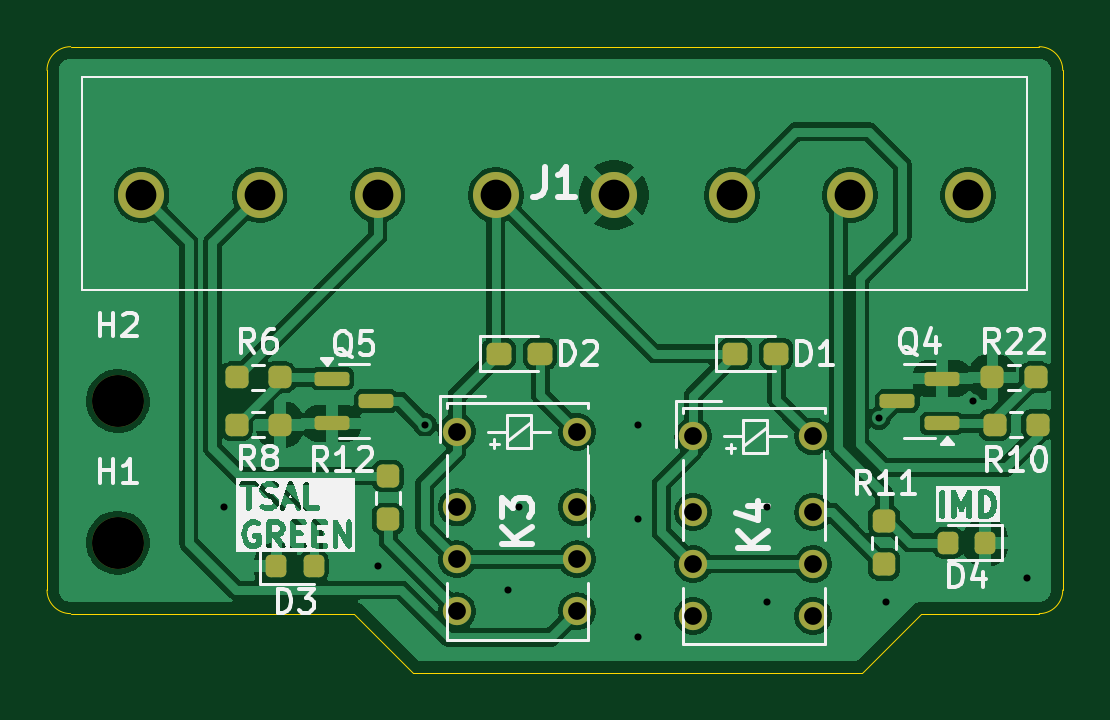
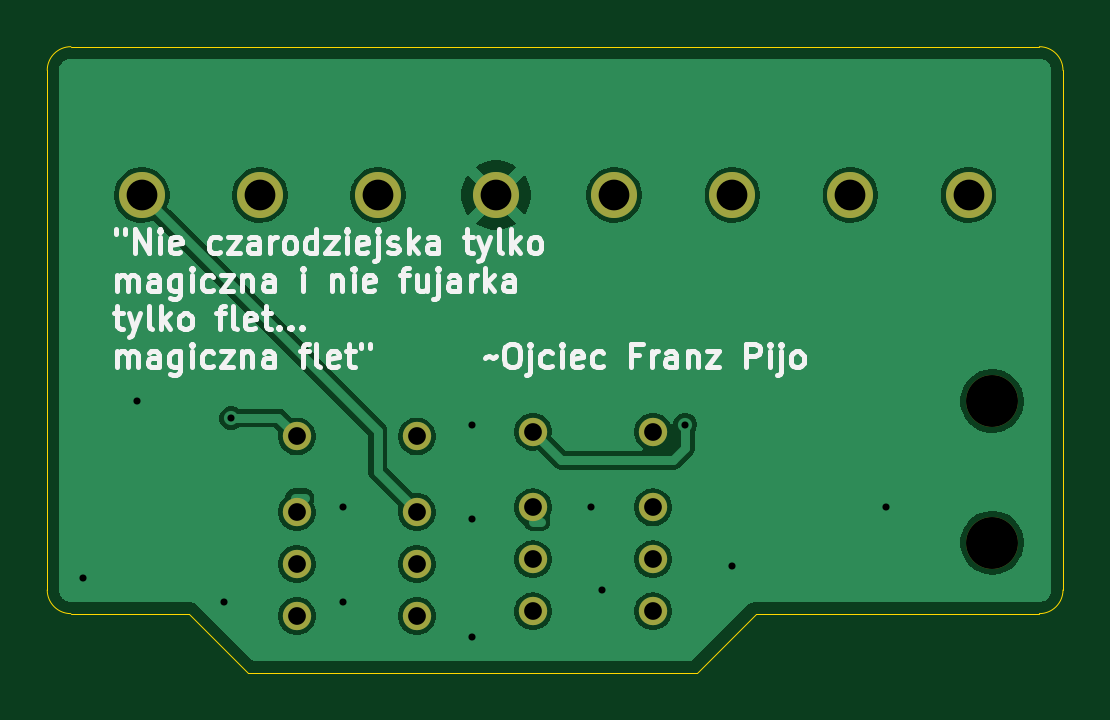
Circuit board: 11 layer files. Board 43.0 x 26.5 mm.
- bottom_copper: PUTM_EV_CART_INDICATOR-B_Cu.gbr (48522 bytes)
- bottom_mask: PUTM_EV_CART_INDICATOR-B_Mask.gbr (1268 bytes)
- paste: PUTM_EV_CART_INDICATOR-B_Paste.gbr (465 bytes)
- bottom_silk: PUTM_EV_CART_INDICATOR-B_Silkscreen.gbr (34248 bytes)
- outline: PUTM_EV_CART_INDICATOR-Edge_Cuts.gbr (1185 bytes)
- top_copper: PUTM_EV_CART_INDICATOR-F_Cu.gbr (84929 bytes)
- top_mask: PUTM_EV_CART_INDICATOR-F_Mask.gbr (3570 bytes)
- paste: PUTM_EV_CART_INDICATOR-F_Paste.gbr (2757 bytes)
- top_silk: PUTM_EV_CART_INDICATOR-F_Silkscreen.gbr (45922 bytes)
- drill: PUTM_EV_CART_INDICATOR-NPTH.drl (357 bytes)
- drill: PUTM_EV_CART_INDICATOR-PTH.drl (967 bytes)

=== bottom_copper: PUTM_EV_CART_INDICATOR-B_Cu.gbr (48522 bytes, source omitted) ===
=== bottom_mask: PUTM_EV_CART_INDICATOR-B_Mask.gbr ===
%TF.GenerationSoftware,KiCad,Pcbnew,9.0.1*%
%TF.CreationDate,2025-06-14T21:47:00+02:00*%
%TF.ProjectId,PUTM_EV_CART_INDICATOR,5055544d-5f45-4565-9f43-4152545f494e,rev?*%
%TF.SameCoordinates,Original*%
%TF.FileFunction,Soldermask,Bot*%
%TF.FilePolarity,Negative*%
%FSLAX46Y46*%
G04 Gerber Fmt 4.6, Leading zero omitted, Abs format (unit mm)*
G04 Created by KiCad (PCBNEW 9.0.1) date 2025-06-14 21:47:00*
%MOMM*%
%LPD*%
G01*
G04 APERTURE LIST*
%ADD10C,1.200000*%
%ADD11C,2.200000*%
%ADD12C,1.950000*%
G04 APERTURE END LIST*
D10*
%TO.C,K3*%
X99357500Y-75300000D03*
X99357500Y-78500000D03*
X99357500Y-80700000D03*
X99357500Y-82900000D03*
X104437500Y-82900000D03*
X104437500Y-80700000D03*
X104437500Y-78500000D03*
X104437500Y-75300000D03*
%TD*%
%TO.C,K4*%
X109357500Y-75500000D03*
X109357500Y-78700000D03*
X109357500Y-80900000D03*
X109357500Y-83100000D03*
X114437500Y-83100000D03*
X114437500Y-80900000D03*
X114437500Y-78700000D03*
X114437500Y-75500000D03*
%TD*%
D11*
%TO.C,H1*%
X85000000Y-80000000D03*
%TD*%
%TO.C,H2*%
X85000000Y-74000000D03*
%TD*%
D12*
%TO.C,J1*%
X86000000Y-65280000D03*
X91000000Y-65280000D03*
X96000000Y-65280000D03*
X101000000Y-65280000D03*
X106000000Y-65280000D03*
X111000000Y-65280000D03*
X116000000Y-65280000D03*
X121000000Y-65280000D03*
%TD*%
M02*

=== paste: PUTM_EV_CART_INDICATOR-B_Paste.gbr ===
%TF.GenerationSoftware,KiCad,Pcbnew,9.0.1*%
%TF.CreationDate,2025-06-14T21:47:00+02:00*%
%TF.ProjectId,PUTM_EV_CART_INDICATOR,5055544d-5f45-4565-9f43-4152545f494e,rev?*%
%TF.SameCoordinates,Original*%
%TF.FileFunction,Paste,Bot*%
%TF.FilePolarity,Positive*%
%FSLAX46Y46*%
G04 Gerber Fmt 4.6, Leading zero omitted, Abs format (unit mm)*
G04 Created by KiCad (PCBNEW 9.0.1) date 2025-06-14 21:47:00*
%MOMM*%
%LPD*%
G01*
G04 APERTURE LIST*
G04 APERTURE END LIST*
M02*

=== bottom_silk: PUTM_EV_CART_INDICATOR-B_Silkscreen.gbr (34248 bytes, source omitted) ===
=== outline: PUTM_EV_CART_INDICATOR-Edge_Cuts.gbr ===
%TF.GenerationSoftware,KiCad,Pcbnew,9.0.1*%
%TF.CreationDate,2025-06-14T21:47:00+02:00*%
%TF.ProjectId,PUTM_EV_CART_INDICATOR,5055544d-5f45-4565-9f43-4152545f494e,rev?*%
%TF.SameCoordinates,Original*%
%TF.FileFunction,Profile,NP*%
%FSLAX46Y46*%
G04 Gerber Fmt 4.6, Leading zero omitted, Abs format (unit mm)*
G04 Created by KiCad (PCBNEW 9.0.1) date 2025-06-14 21:47:00*
%MOMM*%
%LPD*%
G01*
G04 APERTURE LIST*
%TA.AperFunction,Profile*%
%ADD10C,0.050000*%
%TD*%
G04 APERTURE END LIST*
D10*
X97500000Y-85500000D02*
X116500000Y-85500000D01*
X95000000Y-83000000D02*
X97500000Y-85500000D01*
X119000000Y-83000000D02*
X116500000Y-85500000D01*
X124000000Y-83000000D02*
X119000000Y-83000000D01*
X83000000Y-83000000D02*
X95000000Y-83000000D01*
X82000000Y-60000000D02*
X82000000Y-82000000D01*
X124000000Y-59000000D02*
X83000000Y-59000000D01*
X82000000Y-60000000D02*
G75*
G02*
X83000000Y-59000000I1000000J0D01*
G01*
X125000000Y-60000000D02*
X125000000Y-82000000D01*
X125000000Y-82000000D02*
G75*
G02*
X124000000Y-83000000I-1000000J0D01*
G01*
X124000000Y-59000000D02*
G75*
G02*
X125000000Y-60000000I0J-1000000D01*
G01*
X83000000Y-83000000D02*
G75*
G02*
X82000000Y-82000000I0J1000000D01*
G01*
M02*

=== top_copper: PUTM_EV_CART_INDICATOR-F_Cu.gbr (84929 bytes, source omitted) ===
=== top_mask: PUTM_EV_CART_INDICATOR-F_Mask.gbr (3570 bytes, source withheld) ===
=== paste: PUTM_EV_CART_INDICATOR-F_Paste.gbr (2757 bytes, source withheld) ===
=== top_silk: PUTM_EV_CART_INDICATOR-F_Silkscreen.gbr (45922 bytes, source omitted) ===
=== drill: PUTM_EV_CART_INDICATOR-NPTH.drl ===
M48
; DRILL file {KiCad 9.0.1} date 2025-06-14T21:47:04+0200
; FORMAT={-:-/ absolute / metric / decimal}
; #@! TF.CreationDate,2025-06-14T21:47:04+02:00
; #@! TF.GenerationSoftware,Kicad,Pcbnew,9.0.1
; #@! TF.FileFunction,NonPlated,1,2,NPTH
FMAT,2
METRIC
; #@! TA.AperFunction,NonPlated,NPTH,ComponentDrill
T1C2.200
%
G90
G05
T1
X85.0Y-74.0
X85.0Y-80.0
M30

=== drill: PUTM_EV_CART_INDICATOR-PTH.drl ===
M48
; DRILL file {KiCad 9.0.1} date 2025-06-14T21:47:04+0200
; FORMAT={-:-/ absolute / metric / decimal}
; #@! TF.CreationDate,2025-06-14T21:47:04+02:00
; #@! TF.GenerationSoftware,Kicad,Pcbnew,9.0.1
; #@! TF.FileFunction,Plated,1,2,PTH
FMAT,2
METRIC
; #@! TA.AperFunction,Plated,PTH,ViaDrill
T1C0.300
; #@! TA.AperFunction,Plated,PTH,ComponentDrill
T2C0.750
; #@! TA.AperFunction,Plated,PTH,ComponentDrill
T3C1.300
%
G90
G05
T1
X89.5Y-78.5
X96.0Y-81.0
X98.0Y-75.0
X101.5Y-82.0
X102.0Y-78.5
X107.0Y-75.0
X107.0Y-79.0
X107.0Y-84.0
X112.5Y-78.5
X112.5Y-82.5
X117.219Y-74.719
X117.5Y-82.5
X121.2Y-74.0
X123.5Y-81.5
T2
X99.358Y-75.3
X99.358Y-78.5
X99.358Y-80.7
X99.358Y-82.9
X104.438Y-75.3
X104.438Y-78.5
X104.438Y-80.7
X104.438Y-82.9
X109.358Y-75.5
X109.358Y-78.7
X109.358Y-80.9
X109.358Y-83.1
X114.438Y-75.5
X114.438Y-78.7
X114.438Y-80.9
X114.438Y-83.1
T3
X86.0Y-65.28
X91.0Y-65.28
X96.0Y-65.28
X101.0Y-65.28
X106.0Y-65.28
X111.0Y-65.28
X116.0Y-65.28
X121.0Y-65.28
M30
